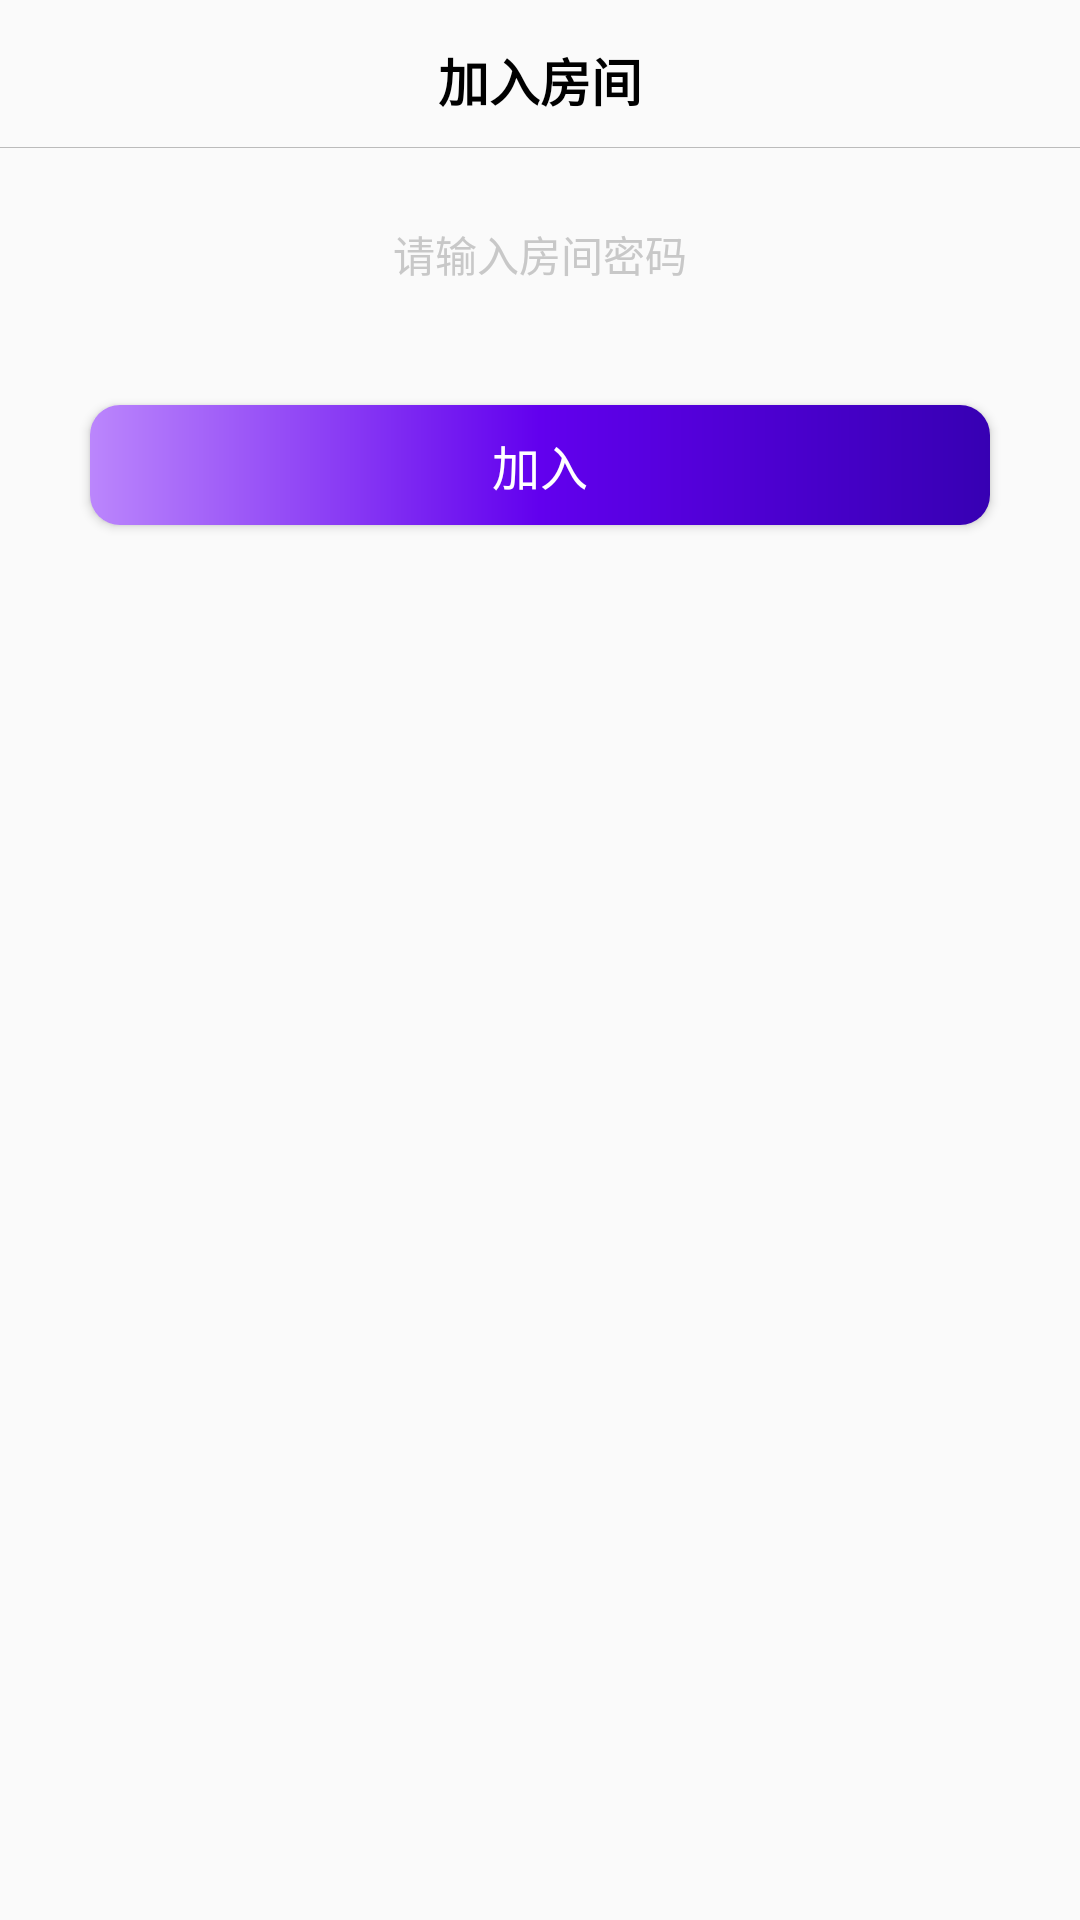

Write the Android layout XML for this screen, with the resource values it uses.
<!-- AndroidManifest.xml: application theme Theme.MyApplication -->
<!-- res/layout/layout_join_toupiao.xml -->
<?xml version="1.0" encoding="utf-8"?>
<LinearLayout xmlns:android="http://schemas.android.com/apk/res/android"
    android:layout_width="match_parent"
    android:layout_height="wrap_content"
    xmlns:app="http://schemas.android.com/apk/res-auto"
    android:background="@drawable/dialog_bg"
    android:orientation="vertical">
    <TextView
        android:id="@+id/tvTitle"
        android:layout_width="wrap_content"
        style="@style/text_14_101010_style"
        android:text="加入房间"
        android:layout_marginTop="@dimen/dp_14"
        android:textStyle="bold"
        android:textColor="#000000"
        android:textSize="@dimen/dp_17"
        android:layout_gravity="center_horizontal"
        android:layout_height="wrap_content"/>
    <View
        android:layout_width="match_parent"
        android:background="#bbbbbb"
        android:layout_marginTop="@dimen/dp10"
        android:layout_height="1px"/>

    <EditText
        android:id="@+id/etPsw"
        android:layout_width="match_parent"
        android:textSize="@dimen/dp_14"
        android:textColor="@color/_101010"
        android:hint="请输入房间密码"
        android:inputType="textVisiblePassword"
        android:background="@drawable/gray_biankuang_4_shape"
        android:gravity="center"
        android:layout_marginTop="@dimen/dp_15"
        android:layout_marginHorizontal="@dimen/dp_30"
        android:paddingVertical="@dimen/dp10"
        android:textColorHint="@color/gray3"
        android:layout_height="wrap_content"/>

    <Button
        android:layout_width="match_parent"
        android:layout_height="@dimen/dp40"
        android:text="加入"
        android:layout_marginTop="@dimen/dp_30"
        android:id="@+id/btAdd"
        android:gravity="center"
        android:layout_marginBottom="@dimen/dp_30"
        android:layout_marginHorizontal="@dimen/dp_30"
        android:background="@drawable/login_button_shape"
        android:layout_alignParentRight="true"
        android:textColor="@color/white"
        android:textSize="16dp"/>

</LinearLayout>
<!-- resources referenced by this layout -->
<resources>
  <color name="_101010">#101010</color>
  <color name="gray3">#c8c8c8</color>
  <color name="white">#FFFFFFFF</color>
  <dimen name="dp10">10dp</dimen>
  <dimen name="dp40">40dp</dimen>
  <dimen name="dp_14">14dp</dimen>
  <dimen name="dp_15">15dp</dimen>
  <dimen name="dp_17">17dp</dimen>
  <dimen name="dp_30">30dp</dimen>
  <!-- drawable login_button_shape (drawable) -->
  <?xml version="1.0" encoding="utf-8"?>
  <shape xmlns:android="http://schemas.android.com/apk/res/android">
      <corners
          android:radius="@dimen/dp_10"
          />
      <gradient
          android:startColor="@color/purple_200"
          android:centerColor="@color/purple_500"
          android:endColor="@color/purple_700"
          android:type="linear"
          />
  </shape>
  <style name="text_14_101010_style">
          <item name="android:layout_width">wrap_content</item>
          <item name="android:layout_height">wrap_content</item>
          <item name="android:textColor">@color/_101010</item>
          <item name="android:textSize">@dimen/dp_14</item>
      </style>
  <style name="Theme.MyApplication" parent="Theme.AppCompat.Light.NoActionBar">
          <item name="android:windowNoTitle">true</item>
          <item name="android:windowFullscreen">true</item>
          
          <item name="colorPrimary">@color/purple_500</item>
          <item name="colorPrimaryVariant">@color/purple_700</item>
          <item name="colorOnPrimary">@color/white</item>
          
          <item name="colorSecondary">@color/teal_200</item>
          <item name="colorSecondaryVariant">@color/teal_700</item>
          <item name="colorOnSecondary">@color/black</item>
          
          <item name="android:statusBarColor">?attr/colorPrimaryVariant</item>
          
      </style>
  <dimen name="dp_10">10dp</dimen>
  <color name="purple_200">#FFBB86FC</color>
  <color name="purple_500">#FF6200EE</color>
  <color name="purple_700">#FF3700B3</color>
  <color name="teal_200">#FF03DAC5</color>
  <color name="teal_700">#FF018786</color>
  <color name="black">#FF000000</color>
</resources>
